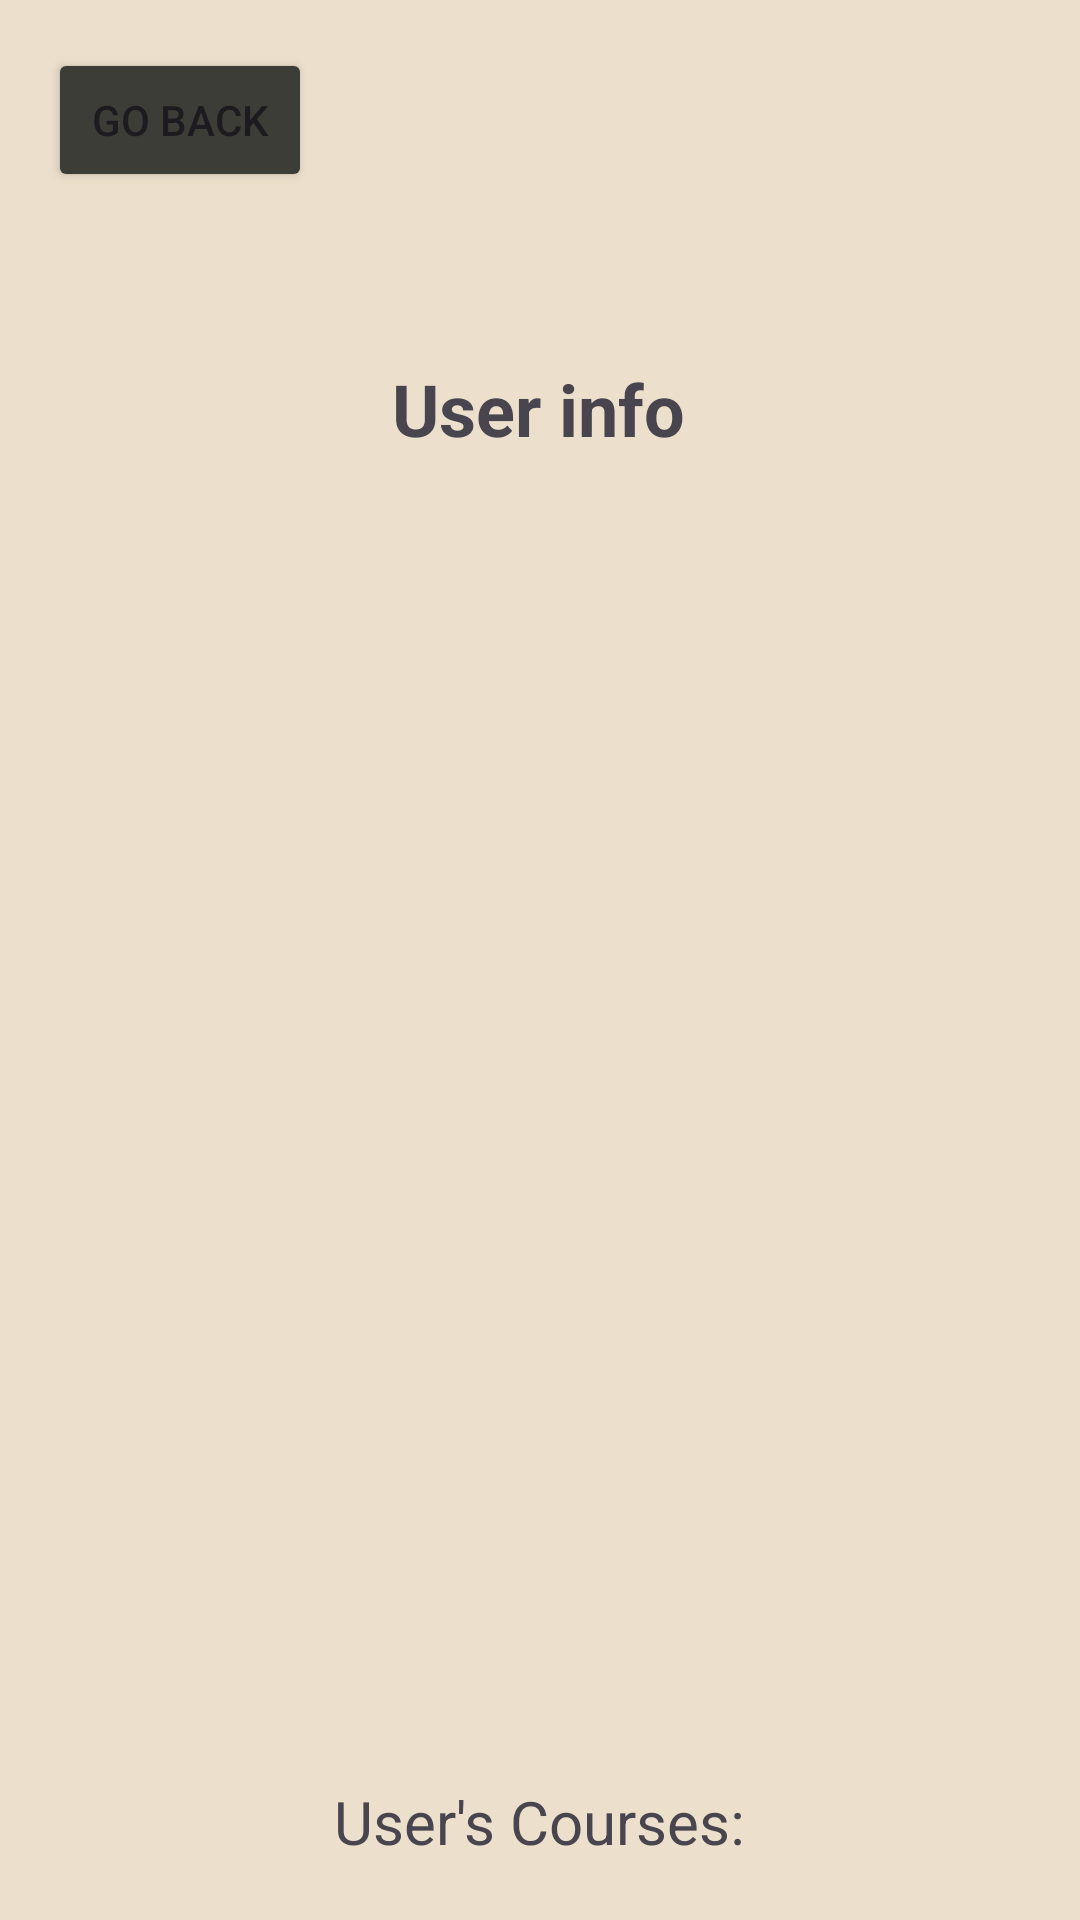

Android layout source for this screen:
<!-- AndroidManifest.xml: application theme Theme.HumanResourcesFinalProject -->
<!-- res/layout/activity_user_info.xml -->
<?xml version="1.0" encoding="utf-8"?>
<androidx.constraintlayout.widget.ConstraintLayout xmlns:android="http://schemas.android.com/apk/res/android"
    xmlns:app="http://schemas.android.com/apk/res-auto"
    xmlns:tools="http://schemas.android.com/tools"
    android:id="@+id/main"
    android:layout_width="match_parent"
    android:layout_height="match_parent"
    android:background="#ecdfcc"
    tools:context=".UserInfo">


    <ScrollView
        android:id="@+id/scrollView3"
        android:layout_width="0dp"
        android:layout_height="wrap_content"
        android:layout_marginTop="176dp"
        android:layout_marginBottom="22dp"
        app:layout_constraintBottom_toTopOf="@+id/textView8"
        app:layout_constraintEnd_toEndOf="parent"
        app:layout_constraintStart_toStartOf="parent"
        app:layout_constraintTop_toTopOf="parent">

        <androidx.constraintlayout.widget.ConstraintLayout
            android:layout_width="match_parent"
            android:layout_height="wrap_content"
            android:padding="16dp">

            <TextView
                android:id="@+id/tvKidId"
                android:layout_width="0dp"
                android:layout_height="wrap_content"
                android:layout_marginTop="8dp"
                android:gravity="center"
                android:textColor="#000000"
                android:textSize="16sp"
                app:layout_constraintEnd_toEndOf="parent"
                app:layout_constraintStart_toStartOf="parent"
                app:layout_constraintTop_toTopOf="parent" />

            <TextView
                android:id="@+id/tvName"
                android:layout_width="0dp"
                android:layout_height="wrap_content"
                android:layout_marginTop="8dp"
                android:gravity="center"
                android:textColor="#000000"
                android:textSize="16sp"
                app:layout_constraintEnd_toEndOf="parent"
                app:layout_constraintStart_toStartOf="parent"
                app:layout_constraintTop_toBottomOf="@id/tvKidId" />

            <TextView
                android:id="@+id/tvPhone"
                android:layout_width="0dp"
                android:layout_height="wrap_content"
                android:layout_marginTop="8dp"
                android:gravity="center"
                android:textColor="#000000"
                android:textSize="16sp"
                app:layout_constraintEnd_toEndOf="parent"
                app:layout_constraintStart_toStartOf="parent"
                app:layout_constraintTop_toBottomOf="@id/tvName" />

            <TextView
                android:id="@+id/tvEmail"
                android:layout_width="0dp"
                android:layout_height="wrap_content"
                android:layout_marginTop="8dp"
                android:gravity="center"
                android:textColor="#000000"
                android:textSize="16sp"
                app:layout_constraintEnd_toEndOf="parent"
                app:layout_constraintStart_toStartOf="parent"
                app:layout_constraintTop_toBottomOf="@id/tvPhone" />

            <TextView
                android:id="@+id/tvSchool"
                android:layout_width="0dp"
                android:layout_height="wrap_content"
                android:layout_marginTop="8dp"
                android:gravity="center"
                android:textColor="#000000"
                android:textSize="16sp"
                app:layout_constraintEnd_toEndOf="parent"
                app:layout_constraintStart_toStartOf="parent"
                app:layout_constraintTop_toBottomOf="@id/tvEmail" />

            <TextView
                android:id="@+id/tvSchoolYear"
                android:layout_width="0dp"
                android:layout_height="wrap_content"
                android:layout_marginTop="8dp"
                android:gravity="center"
                android:textColor="#000000"
                android:textSize="16sp"
                app:layout_constraintEnd_toEndOf="parent"
                app:layout_constraintStart_toStartOf="parent"
                app:layout_constraintTop_toBottomOf="@id/tvSchool" />

            <TextView
                android:id="@+id/tvParentName"
                android:layout_width="0dp"
                android:layout_height="wrap_content"
                android:layout_marginTop="8dp"
                android:gravity="center"
                android:textColor="#000000"
                android:textSize="16sp"
                app:layout_constraintEnd_toEndOf="parent"
                app:layout_constraintStart_toStartOf="parent"
                app:layout_constraintTop_toBottomOf="@id/tvSchoolYear" />

            <TextView
                android:id="@+id/tvParentPhone"
                android:layout_width="0dp"
                android:layout_height="wrap_content"
                android:layout_marginTop="8dp"
                android:gravity="center"
                android:textColor="#000000"
                android:textSize="16sp"
                app:layout_constraintEnd_toEndOf="parent"
                app:layout_constraintStart_toStartOf="parent"
                app:layout_constraintTop_toBottomOf="@id/tvParentName" />

            <TextView
                android:id="@+id/tvHealthFund"
                android:layout_width="0dp"
                android:layout_height="wrap_content"
                android:layout_marginTop="8dp"
                android:gravity="center"
                android:textColor="#000000"
                android:textSize="16sp"
                app:layout_constraintEnd_toEndOf="parent"
                app:layout_constraintStart_toStartOf="parent"
                app:layout_constraintTop_toBottomOf="@id/tvParentPhone" />

            <TextView
                android:id="@+id/tvHealthProblems"
                android:layout_width="0dp"
                android:layout_height="wrap_content"
                android:layout_marginTop="8dp"
                android:gravity="center"
                android:textColor="#000000"
                android:textSize="16sp"
                app:layout_constraintEnd_toEndOf="parent"
                app:layout_constraintStart_toStartOf="parent"
                app:layout_constraintTop_toBottomOf="@id/tvHealthFund" />

            <TextView
                android:id="@+id/tvFoodType"
                android:layout_width="0dp"
                android:layout_height="wrap_content"
                android:layout_marginTop="8dp"
                android:gravity="center"
                android:textColor="#000000"
                android:textSize="16sp"
                app:layout_constraintEnd_toEndOf="parent"
                app:layout_constraintStart_toStartOf="parent"
                app:layout_constraintTop_toBottomOf="@id/tvHealthProblems" />

            <TextView
                android:id="@+id/tvTeacher"
                android:layout_width="0dp"
                android:layout_height="wrap_content"
                android:layout_marginTop="8dp"
                android:gravity="center"
                android:textColor="#000000"
                android:textSize="16sp"
                app:layout_constraintEnd_toEndOf="parent"
                app:layout_constraintStart_toStartOf="parent"
                app:layout_constraintTop_toBottomOf="@id/tvFoodType" />

            <TextView
                android:id="@+id/tvGuide"
                android:layout_width="0dp"
                android:layout_height="wrap_content"
                android:layout_marginTop="8dp"
                android:gravity="center"
                android:textColor="#000000"
                android:textSize="16sp"
                app:layout_constraintEnd_toEndOf="parent"
                app:layout_constraintStart_toStartOf="parent"
                app:layout_constraintTop_toBottomOf="@id/tvTeacher" />

        </androidx.constraintlayout.widget.ConstraintLayout>
    </ScrollView>

    <TextView
        android:id="@+id/textView2"
        android:layout_width="wrap_content"
        android:layout_height="wrap_content"
        android:layout_marginTop="56dp"
        android:text="User info"
        android:textSize="24sp"
        android:textStyle="bold"
        app:layout_constraintEnd_toEndOf="parent"
        app:layout_constraintHorizontal_bias="0.498"
        app:layout_constraintStart_toStartOf="parent"
        app:layout_constraintTop_toBottomOf="@+id/GoBackUserInfo" />

    <Button
        android:id="@+id/GoBackUserInfo"
        android:layout_width="wrap_content"
        android:layout_height="wrap_content"
        android:layout_marginStart="16dp"
        android:layout_marginTop="16dp"
        android:backgroundTint="#3c3d37"
        android:text="Go Back"
        app:layout_constraintStart_toStartOf="parent"
        app:layout_constraintTop_toTopOf="parent" />

    <ListView
        android:id="@+id/listView2"
        android:layout_width="0dp"
        android:layout_height="0dp"
        android:layout_marginTop="8dp"
        android:layout_marginBottom="16dp"
        app:layout_constraintBottom_toBottomOf="parent"
        app:layout_constraintEnd_toEndOf="parent"
        app:layout_constraintStart_toStartOf="parent"
        app:layout_constraintTop_toBottomOf="@+id/textView8" />

    <TextView
        android:id="@+id/textView8"
        android:layout_width="wrap_content"
        android:layout_height="wrap_content"
        android:text="User's Courses:"
        android:textSize="20sp"
        app:layout_constraintEnd_toEndOf="parent"
        app:layout_constraintStart_toStartOf="parent"
        app:layout_constraintTop_toBottomOf="@+id/scrollView3" />

</androidx.constraintlayout.widget.ConstraintLayout>
<!-- resources referenced by this layout -->
<resources>
  <style name="Theme.HumanResourcesFinalProject" parent="Base.Theme.HumanResourcesFinalProject" />
  <style name="Base.Theme.HumanResourcesFinalProject" parent="Theme.Material3.DayNight.NoActionBar">
          
          
      </style>
</resources>
